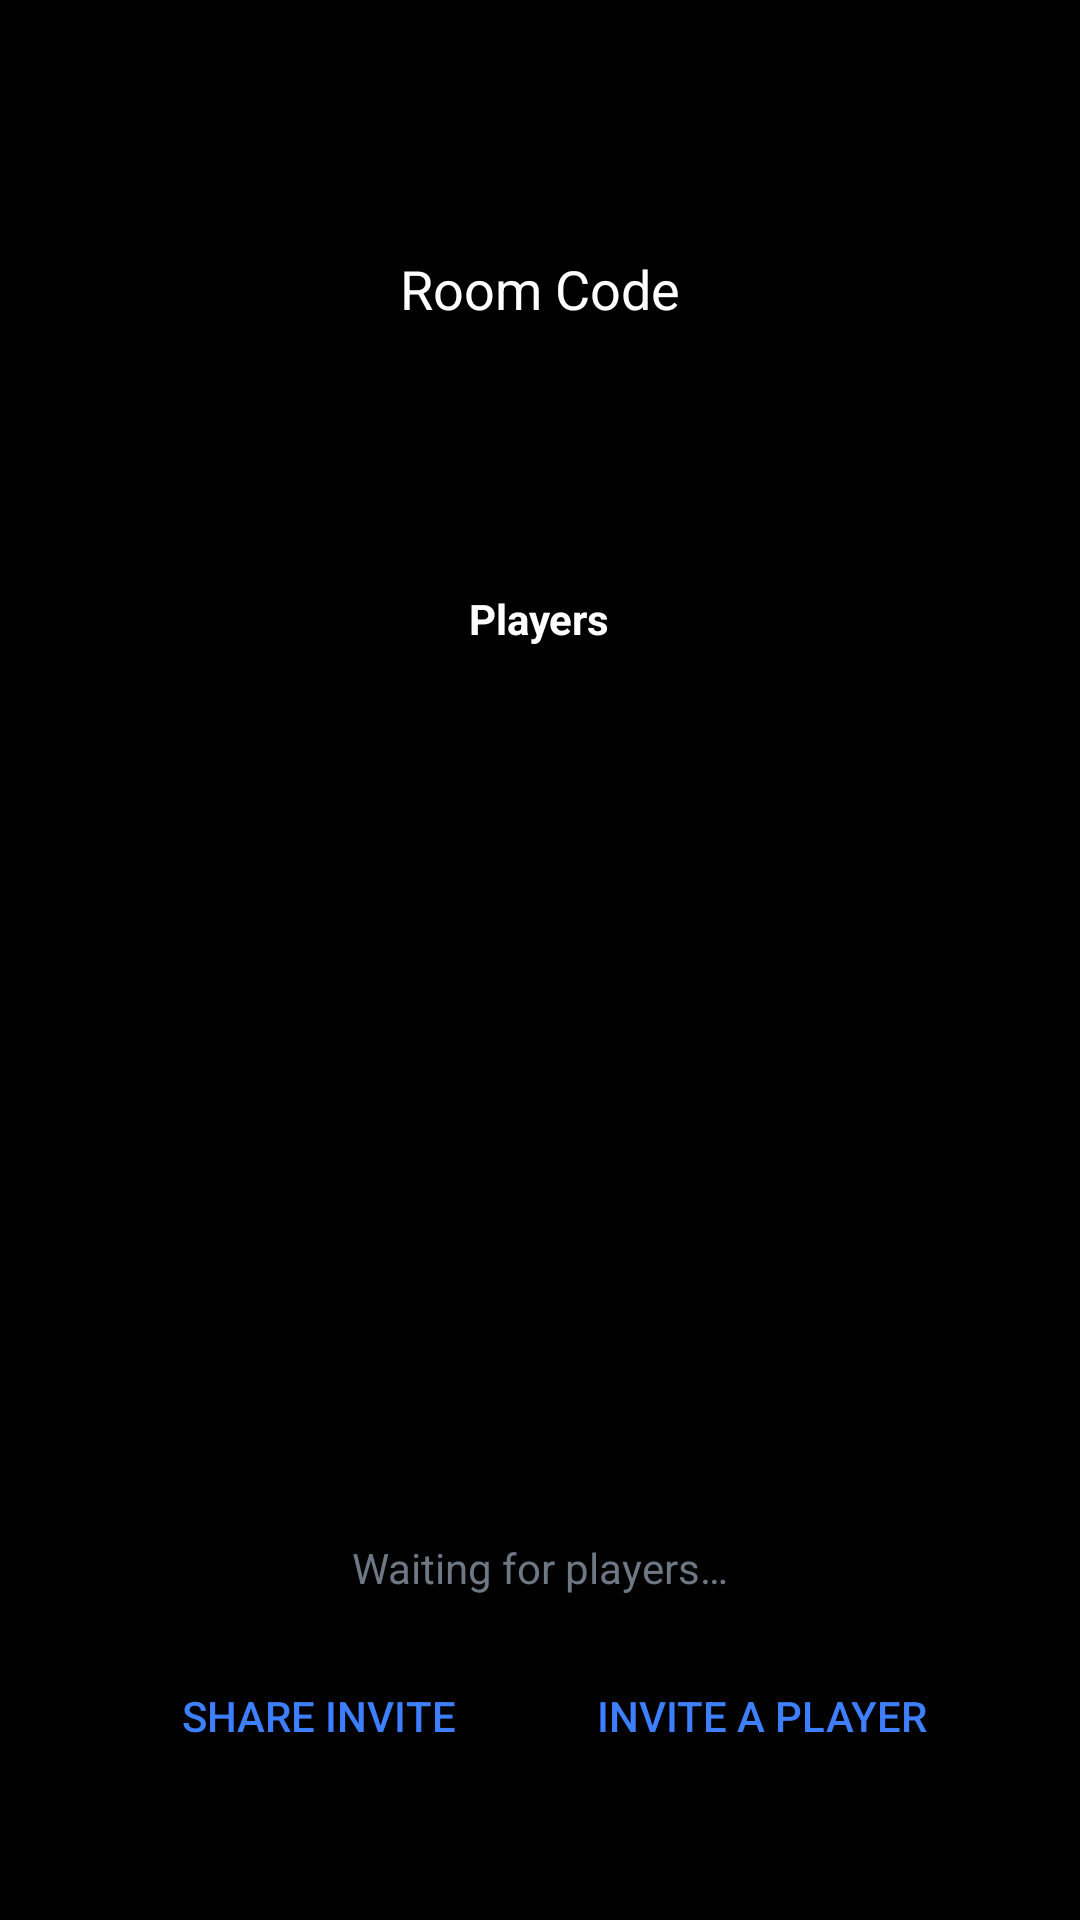

The Android layout XML behind this screen, and the referenced resources:
<!-- AndroidManifest.xml: application theme Theme.YahtzeeOnline -->
<!-- res/layout/activity_lobby.xml -->
<?xml version="1.0" encoding="utf-8"?>
<LinearLayout xmlns:android="http://schemas.android.com/apk/res/android"
    android:layout_width="match_parent"
    android:layout_height="match_parent"
    android:orientation="vertical"
    android:gravity="center_horizontal"
    android:padding="32dp">

    <ImageButton
        android:id="@+id/backButton"
        android:layout_width="44dp"
        android:layout_height="44dp"
        android:layout_gravity="start"
        android:background="?attr/selectableItemBackgroundBorderless"
        android:src="@drawable/ic_back"
        android:contentDescription="@string/back"
        android:padding="10dp"
        android:layout_marginBottom="8dp" />

    <TextView
        android:id="@+id/roomCodeLabel"
        android:layout_width="wrap_content"
        android:layout_height="wrap_content"
        android:textSize="18sp"
        android:textColor="@color/text_dark"
        android:text="@string/room_code_label" />

    <TextView
        android:id="@+id/roomCodeText"
        android:layout_width="wrap_content"
        android:layout_height="wrap_content"
        android:textSize="48sp"
        android:textStyle="bold"
        android:tag="accentText"
        android:textColor="?attr/colorPrimary"
        android:letterSpacing="0.2"
        android:layout_marginBottom="24dp" />

    <TextView
        android:layout_width="wrap_content"
        android:layout_height="wrap_content"
        android:text="@string/players_label"
        android:textStyle="bold"
        android:textColor="@color/text_dark"
        android:layout_marginBottom="8dp" />

    <ListView
        android:id="@+id/playersList"
        android:layout_width="match_parent"
        android:layout_height="0dp"
        android:layout_weight="1" />

    <TextView
        android:id="@+id/waitingText"
        android:layout_width="wrap_content"
        android:layout_height="wrap_content"
        android:text="@string/waiting_for_players"
        android:textColor="@color/text_muted"
        android:layout_marginBottom="16dp" />

    
    <ImageView
        android:id="@+id/roomQr"
        android:layout_width="180dp"
        android:layout_height="180dp"
        android:layout_gravity="center_horizontal"
        android:layout_marginBottom="6dp"
        android:padding="8dp"
        android:background="@android:color/white"
        android:contentDescription="@string/scan_to_join"
        android:visibility="gone" />

    <TextView
        android:id="@+id/roomQrCaption"
        android:layout_width="match_parent"
        android:layout_height="wrap_content"
        android:gravity="center"
        android:text="@string/scan_to_join"
        android:textSize="12sp"
        android:textColor="@color/text_muted"
        android:layout_marginBottom="12dp"
        android:visibility="gone" />

    <LinearLayout
        android:id="@+id/inviteRow"
        android:layout_width="match_parent"
        android:layout_height="wrap_content"
        android:orientation="horizontal"
        android:layout_marginBottom="12dp">

        <Button
            android:id="@+id/shareInviteButton"
            style="?android:attr/borderlessButtonStyle"
            android:layout_width="0dp"
            android:layout_weight="1"
            android:layout_height="wrap_content"
            android:text="@string/share_invite"
            android:tag="accentText"
            android:textColor="?attr/colorPrimary" />

        <Button
            android:id="@+id/inviteRecentButton"
            style="?android:attr/borderlessButtonStyle"
            android:layout_width="0dp"
            android:layout_weight="1"
            android:layout_height="wrap_content"
            android:text="@string/invite_recent"
            android:tag="accentText"
            android:textColor="?attr/colorPrimary" />
    </LinearLayout>

    <Button
        android:id="@+id/startGameButton"
        android:layout_width="match_parent"
        android:layout_height="wrap_content"
        android:text="@string/start_game"
        android:tag="accentBg"
        android:backgroundTint="?attr/colorPrimary"
        android:visibility="gone" />

    
    <Button
        android:id="@+id/addBotButton"
        style="?android:attr/borderlessButtonStyle"
        android:layout_width="match_parent"
        android:layout_height="wrap_content"
        android:text="@string/add_bot"
        android:tag="accentText"
        android:textColor="?attr/colorPrimary"
        android:visibility="gone" />

    
    <Button
        android:id="@+id/passControlButton"
        style="?android:attr/borderlessButtonStyle"
        android:layout_width="match_parent"
        android:layout_height="wrap_content"
        android:text="@string/pass_control"
        android:textSize="13sp"
        android:textColor="@color/text_muted"
        android:visibility="gone" />

    <TextView
        android:id="@+id/rollOffStatusText"
        android:layout_width="match_parent"
        android:layout_height="wrap_content"
        android:gravity="center"
        android:textColor="@color/text_dark"
        android:textSize="15sp"
        android:layout_marginBottom="12dp"
        android:visibility="gone" />

    <Button
        android:id="@+id/playBotsInsteadButton"
        style="?android:attr/borderlessButtonStyle"
        android:layout_width="match_parent"
        android:layout_height="wrap_content"
        android:text="@string/play_bots_instead"
        android:tag="accentText"
        android:textColor="?attr/colorPrimary"
        android:visibility="gone" />

    <com.yahtzee.online.dice3d.Dice3DView
        android:id="@+id/rollOffDice"
        android:layout_width="match_parent"
        android:layout_height="270dp"
        android:layout_marginBottom="10dp"
        android:visibility="gone" />

    <HorizontalScrollView
        android:id="@+id/rollOffScroll"
        android:layout_width="match_parent"
        android:layout_height="wrap_content"
        android:scrollbars="none"
        android:layout_marginBottom="16dp"
        android:visibility="gone">

        <LinearLayout
            android:id="@+id/rollOffRow"
            android:layout_width="wrap_content"
            android:layout_height="wrap_content"
            android:orientation="horizontal" />

    </HorizontalScrollView>

    <Button
        android:id="@+id/rollForFirstButton"
        android:tag="accentBg"
        android:backgroundTint="?attr/colorPrimary"
        android:layout_width="match_parent"
        android:layout_height="wrap_content"
        android:text="@string/roll_for_first"
        android:visibility="gone" />

</LinearLayout>
<!-- resources referenced by this layout -->
<resources>
  <color name="text_dark">#FFFFFF</color>
  <color name="text_muted">#6E7885</color>
  <string name="add_bot">Add a bot</string>
  <string name="back">Back</string>
  <string name="invite_recent">Invite a player</string>
  <string name="pass_control">Pass control to another player</string>
  <string name="play_bots_instead">Play against bots instead</string>
  <string name="players_label">Players</string>
  <string name="roll_for_first">Roll to Go First</string>
  <string name="room_code_label">Room Code</string>
  <string name="scan_to_join">Scan to join</string>
  <string name="share_invite">Share invite</string>
  <string name="start_game">Start Game</string>
  <string name="waiting_for_players">Waiting for players…</string>
  <style name="Theme.YahtzeeOnline" parent="Theme.MaterialComponents.NoActionBar">
          <item name="colorPrimary">@color/brand_primary</item>
          <item name="colorPrimaryDark">@color/brand_primary_dark</item>
          <item name="colorAccent">@color/brand_accent</item>
          <item name="android:windowBackground">@color/background</item>
          <item name="android:textColorPrimary">@color/text_dark</item>
          <item name="android:textColor">@color/text_dark</item>
      </style>
  <color name="brand_primary">#3D7FFF</color>
  <color name="brand_primary_dark">#2358C9</color>
  <color name="brand_accent">#3D7FFF</color>
  <color name="background">#000000</color>
</resources>
